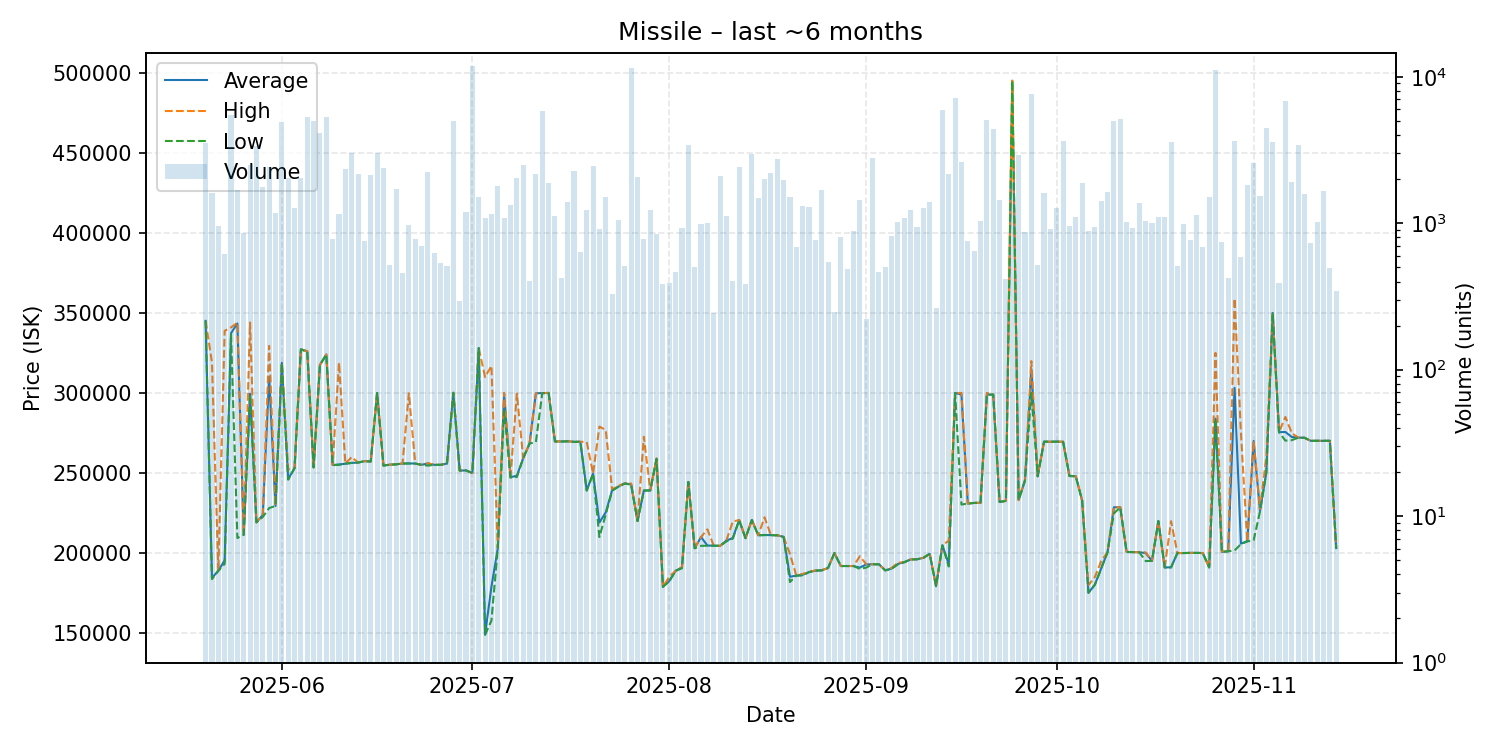

Source data for this figure (header and first rows):
date, average, highest, lowest, order_count, volume
2025-05-20, 345000, 345000, 345000, 88, 3550
2025-05-21, 184500, 319000, 183700, 339, 1596
2025-05-22, 188900, 188900, 188900, 129, 950
2025-05-23, 195500, 338800, 193200, 119, 618
2025-05-24, 337300, 340900, 336700, 133, 5481
2025-05-25, 343400, 343900, 209400, 162, 1695
2025-05-26, 211400, 212000, 211400, 134, 851
2025-05-27, 299500, 344000, 299200, 111, 2514
2025-05-28, 219200, 219200, 219200, 164, 3383
2025-05-29, 223700, 224000, 222500, 137, 1759
2025-05-30, 310000, 329400, 228100, 207, 2410
2025-05-31, 229400, 229400, 229400, 117, 1176
2025-06-01, 318800, 318800, 318700, 144, 4896
2025-06-02, 246300, 252200, 245800, 229, 2046
2025-06-03, 253000, 253000, 253000, 220, 1262
2025-06-04, 327200, 327200, 327200, 161, 2029
2025-06-05, 326000, 326100, 325800, 170, 5350
2025-06-06, 253500, 253500, 253500, 154, 4967
2025-06-07, 317500, 317500, 317500, 191, 4101
2025-06-08, 324000, 324000, 324000, 178, 5311
2025-06-09, 255000, 255100, 254900, 150, 779
2025-06-10, 255300, 318900, 255100, 110, 1160
2025-06-11, 255800, 255800, 255800, 119, 2349
2025-06-12, 256300, 260000, 256300, 171, 3038
2025-06-13, 256500, 256500, 256500, 202, 2155
2025-06-14, 257400, 257400, 257400, 150, 760
2025-06-15, 257200, 257200, 257200, 110, 2136
2025-06-16, 300000, 300000, 300000, 107, 3007
2025-06-17, 254700, 254700, 254600, 141, 2372
2025-06-18, 255200, 255200, 255200, 83, 515
2025-06-19, 255400, 255500, 255400, 306, 1711
2025-06-20, 255900, 255900, 255900, 71, 458
2025-06-21, 256000, 299800, 255900, 117, 980
2025-06-22, 255900, 255900, 255900, 66, 784
2025-06-23, 255100, 255100, 255100, 236, 700
2025-06-24, 256000, 256100, 254600, 161, 2255
2025-06-25, 255100, 255100, 255100, 102, 628
2025-06-26, 255100, 255100, 255100, 55, 536
2025-06-27, 255900, 255900, 255900, 135, 514
2025-06-28, 300100, 300100, 300100, 115, 5024
2025-06-29, 251500, 251500, 251500, 102, 293
2025-06-30, 251600, 251600, 251600, 134, 1184
2025-07-01, 250000, 250000, 250000, 193, 11906
2025-07-02, 328000, 328000, 328000, 101, 1505
2025-07-03, 149200, 309900, 148900, 94, 1080
2025-07-04, 179000, 316900, 157800, 106, 1156
2025-07-05, 203000, 203200, 202900, 112, 1808
2025-07-06, 299200, 300100, 288900, 102, 1087
2025-07-07, 247400, 247500, 247100, 70, 1337
2025-07-08, 248250, 299600, 247500, 129, 2040
2025-07-09, 259200, 259300, 259100, 186, 2486
2025-07-10, 268400, 268400, 268400, 63, 406
2025-07-11, 299800, 299800, 269300, 172, 2183
2025-07-12, 299900, 299900, 299900, 218, 5844
2025-07-13, 300000, 300000, 300000, 125, 1890
2025-07-14, 269700, 269700, 269700, 105, 1117
2025-07-15, 269700, 269700, 269600, 40, 420
2025-07-16, 269800, 269800, 269800, 69, 1403
2025-07-17, 269500, 269500, 269400, 200, 2287
2025-07-18, 269500, 269500, 269500, 98, 638
... 119 more rows
